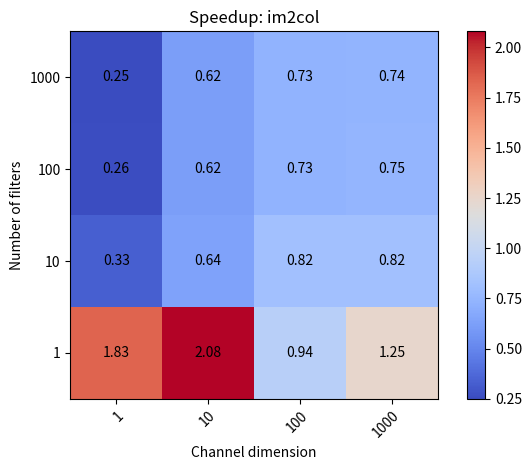
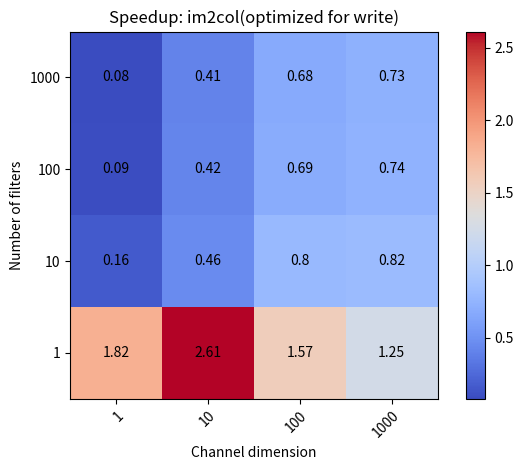
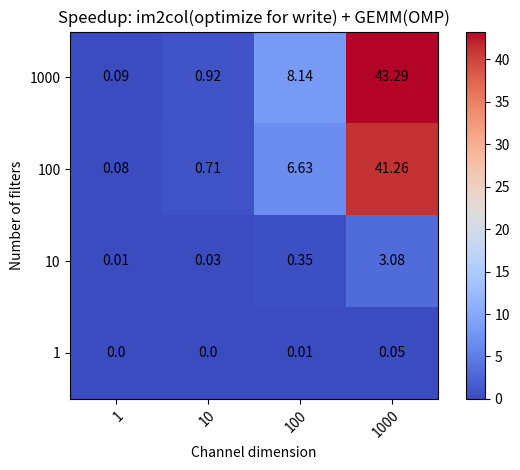
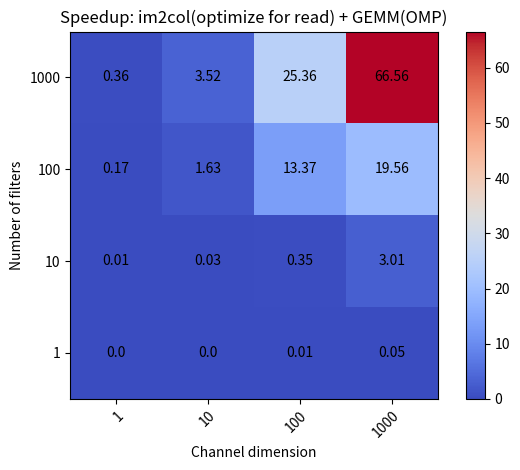

Python code for these plots, in order:
import numpy as np
import matplotlib
import matplotlib.pyplot as plt

filters = ['1', '10', '100', '1000'] # x axis
channel_dimension = ['1000', '100', '10', '1'] # y axis

# # RUNTIME efficiency
# runtime = np.array([
#     [545.65,130.84,34.964,9.5897,4.3885,4.3805,4.3782],
#     [292.90,74.779,20.754,8.5260,4.2963,4.2640,4.2795],
#     [208.77,54.375,15.611,6.2675,5.4777,5.4899,5.4928],
#     [178.27,46.853,17.829,10.421,9.0184,9.1179,8.9764],
#     [178.64,52.719,17.697,20.575,17.682,17.668,17.607],
#     [194.27,76.528,38.469,44.717,38.425,38.430,38.285]])

# Efficiency
raw = [[0.106683,1.06465,10.65,106.262],[0.00113958,0.0107015,0.105587,1.05693],[1.948e-05,0.000113681,0.00118425,0.0109533],[5.98e-06,1.0171e-05,2.4121e-05,0.000166331]]
im2col = [[0.433335,1.72476,14.6043,143.039],[0.00434069,0.0171262,0.144317,1.41024],[5.8841e-05,0.000176301,0.00143628,0.0133835],[3.26e-06,4.89e-06,2.561e-05,0.000133081]]
im2col_opt = [[1.29748,2.61392,15.5723,145.168],[0.0126538,0.0253811,0.152222,1.42054],[0.000123421,0.000248611,0.00147733,0.0133805],[3.28e-06,3.89e-06,1.541e-05,0.000132571]]
read_omp = [[0.292475,0.302801,0.41996,1.59643],[0.00663951,0.00655099,0.00790006,0.0540453],[0.00330731,0.0032719,0.00335315,0.00364444],[0.00310556,0.00322729,0.00327068,0.00327958]]
write_omp = [[1.15221,1.15985,1.30826,2.45453],[0.0145,0.0149719,0.0159366,0.0256153],[0.00314772,0.00335992,0.00340383,0.00355286],[0.00188331,0.00321881,0.00297655,0.00305075]]



im_s = []
im_op_s = []
read_omp_s = []
write_omp_s = []

for i in range(4):
    temp1 = []
    temp2 = []
    temp3 = []
    temp4 = []
    for j in range(4):
        temp1.append(float("{:.2f}".format(raw[i][j] / im2col[i][j])))
        temp2.append(float("{:.2f}".format(raw[i][j] / im2col_opt[i][j])))
        temp3.append(float("{:.2f}".format(raw[i][j] / write_omp[i][j])))
        temp4.append(float("{:.2f}".format(raw[i][j] / read_omp[i][j])))
    im_s.append(temp1)
    im_op_s.append(temp2)
    write_omp_s.append(temp3)
    read_omp_s.append(temp4)

plt.figure(1)
fig, ax = plt.subplots()
im = ax.imshow(np.array(im_s), cmap="coolwarm")

# We want to show all ticks...
ax.set_xticks(np.arange(len(filters)))
ax.set_yticks(np.arange(len(channel_dimension)))
# ... and label them with the respective list entries
ax.set_xticklabels(filters)
ax.set_yticklabels(channel_dimension)

# Rotate the tick labels and set their alignment.
plt.setp(ax.get_xticklabels(), rotation=45, ha="right",
         rotation_mode="anchor")

# Loop over data dimensions and create text annotations.
for i in range(len(channel_dimension)): # y axis
    for j in range(len(filters)): # x axis
        text = ax.text(j, i, np.array(im_s)[i, j], ha="center", va="center", color="k")

ax.set_title("Speedup: im2col")
ax.set_ylabel('Number of filters')
ax.set_xlabel('Channel dimension')
fig.colorbar(im, ax=ax)
fig.tight_layout()


plt.figure(2)
fig, ax = plt.subplots()
im = ax.imshow(np.array(im_op_s), cmap="coolwarm")

# We want to show all ticks...
ax.set_xticks(np.arange(len(filters)))
ax.set_yticks(np.arange(len(channel_dimension)))
# ... and label them with the respective list entries
ax.set_xticklabels(filters)
ax.set_yticklabels(channel_dimension)

# Rotate the tick labels and set their alignment.
plt.setp(ax.get_xticklabels(), rotation=45, ha="right",
         rotation_mode="anchor")

# Loop over data dimensions and create text annotations.
for i in range(len(channel_dimension)): # y axis
    for j in range(len(filters)): # x axis
        text = ax.text(j, i, np.array(im_op_s)[i, j], ha="center", va="center", color="k")

ax.set_title("Speedup: im2col(optimized for write)")
ax.set_ylabel('Number of filters')
ax.set_xlabel('Channel dimension')
fig.colorbar(im, ax=ax)
fig.tight_layout()


plt.figure(3)
fig, ax = plt.subplots()
im = ax.imshow(np.array(write_omp_s), cmap="coolwarm")

# We want to show all ticks...
ax.set_xticks(np.arange(len(filters)))
ax.set_yticks(np.arange(len(channel_dimension)))
# ... and label them with the respective list entries
ax.set_xticklabels(filters)
ax.set_yticklabels(channel_dimension)

# Rotate the tick labels and set their alignment.
plt.setp(ax.get_xticklabels(), rotation=45, ha="right",
         rotation_mode="anchor")

# Loop over data dimensions and create text annotations.
for i in range(len(channel_dimension)): # y axis
    for j in range(len(filters)): # x axis
        text = ax.text(j, i, np.array(write_omp_s)[i, j], ha="center", va="center", color="k")

ax.set_title("Speedup: im2col(optimize for write) + GEMM(OMP)")
ax.set_ylabel('Number of filters')
ax.set_xlabel('Channel dimension')
fig.colorbar(im, ax=ax)
fig.tight_layout()


plt.figure(4)
fig, ax = plt.subplots()
im = ax.imshow(np.array(read_omp_s), cmap="coolwarm")

# We want to show all ticks...
ax.set_xticks(np.arange(len(filters)))
ax.set_yticks(np.arange(len(channel_dimension)))
# ... and label them with the respective list entries
ax.set_xticklabels(filters)
ax.set_yticklabels(channel_dimension)

# Rotate the tick labels and set their alignment.
plt.setp(ax.get_xticklabels(), rotation=45, ha="right",
         rotation_mode="anchor")

# Loop over data dimensions and create text annotations.
for i in range(len(channel_dimension)): # y axis
    for j in range(len(filters)): # x axis
        text = ax.text(j, i, np.array(read_omp_s)[i, j], ha="center", va="center", color="k")

ax.set_title("Speedup: im2col(optimize for read) + GEMM(OMP)")
ax.set_ylabel('Number of filters')
ax.set_xlabel('Channel dimension')
fig.colorbar(im, ax=ax)
fig.tight_layout()


plt.show()
